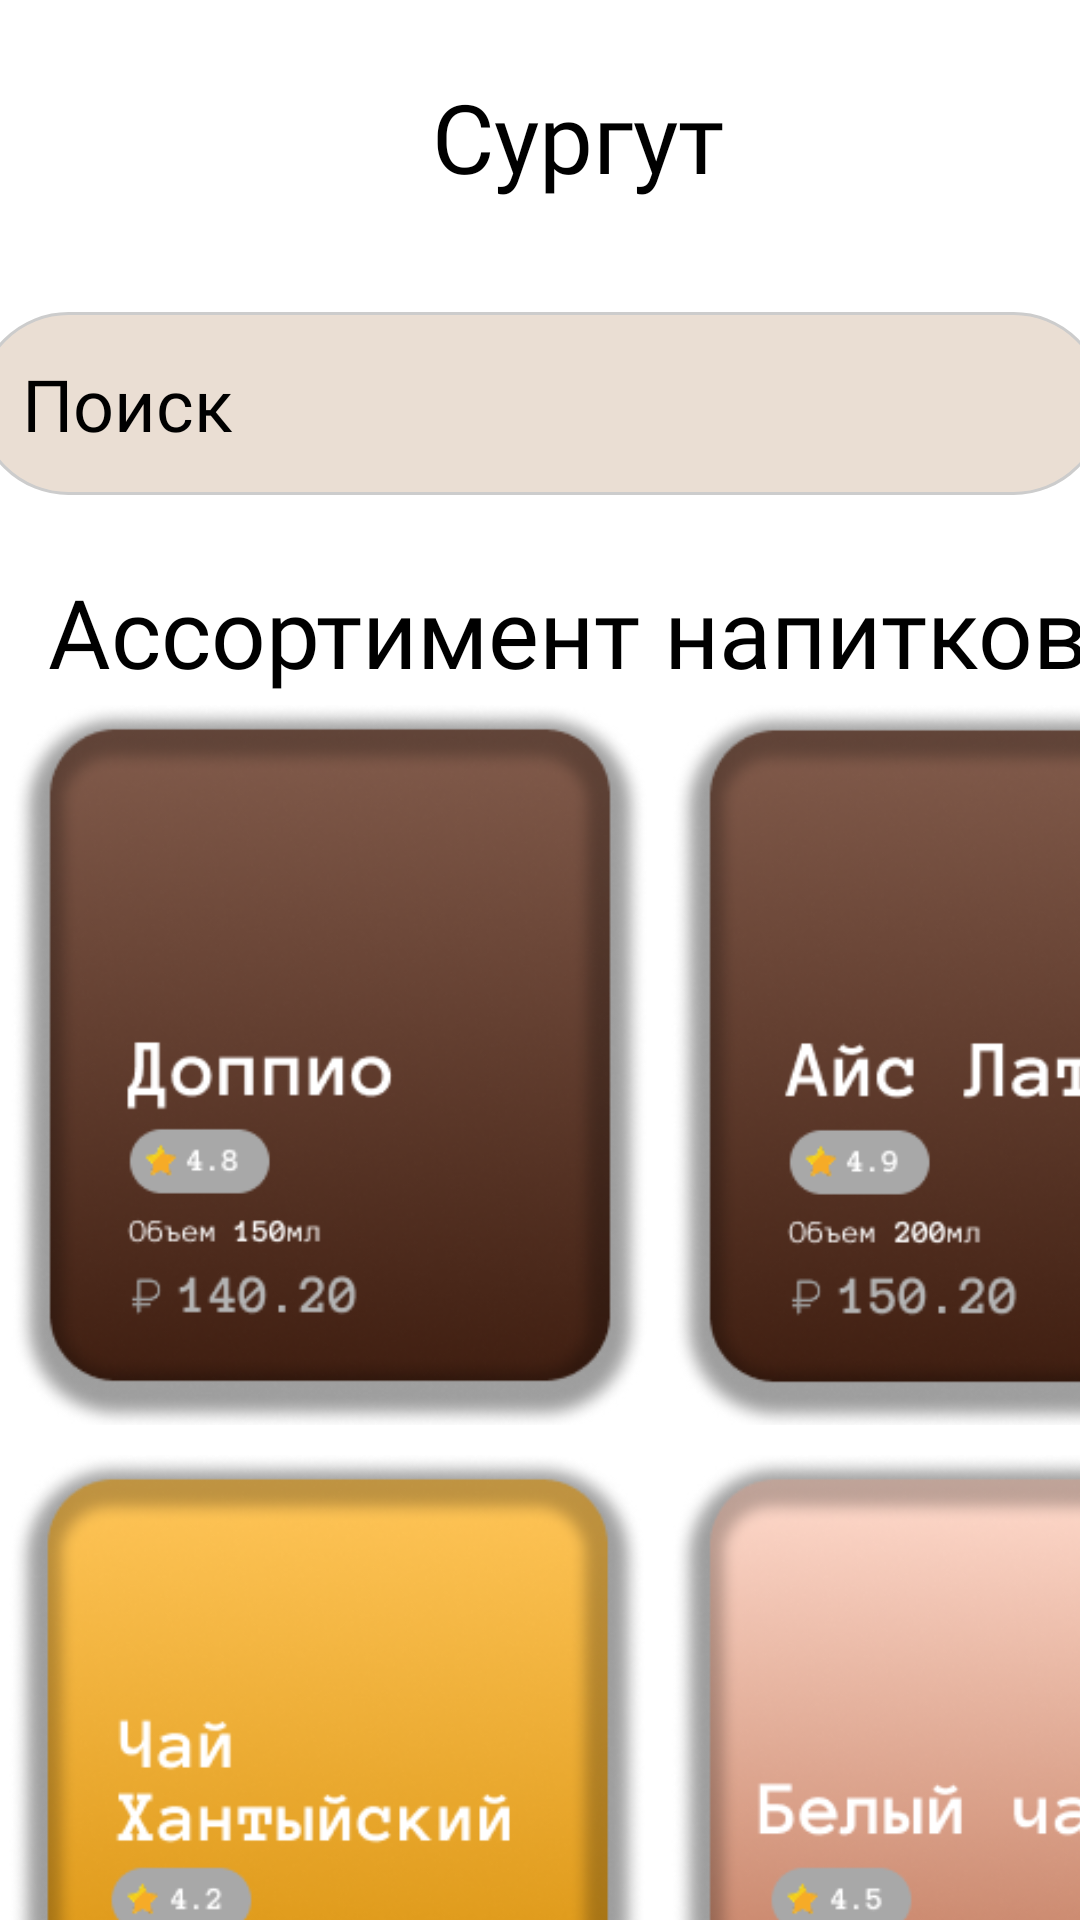

Write the Android layout XML for this screen, with the resource values it uses.
<!-- AndroidManifest.xml: application theme Theme.Hakaton -->
<!-- res/layout/activity_main.xml -->
<?xml version="1.0" encoding="utf-8"?>
<androidx.constraintlayout.widget.ConstraintLayout
    xmlns:android="http://schemas.android.com/apk/res/android"
    xmlns:app="http://schemas.android.com/apk/res-auto"
    xmlns:tools="http://schemas.android.com/tools"
    android:id="@+id/main"
    android:layout_width="match_parent"
    android:layout_height="match_parent"
    tools:context=".MainActivity">


    <ImageView
        android:id="@+id/imageView8"
        android:layout_width="wrap_content"
        android:layout_height="wrap_content"
        android:layout_marginStart="136dp"
        android:layout_marginTop="24dp"
        app:layout_constraintStart_toStartOf="parent"
        app:layout_constraintTop_toTopOf="parent"
        app:srcCompat="@drawable/image_9" />

    <TextView
        android:id="@+id/textView5"
        android:layout_width="wrap_content"
        android:layout_height="wrap_content"
        android:layout_marginStart="8dp"
        android:layout_marginTop="24dp"
        android:fontFamily="@font/anonymouspro_bold"
        android:text="Сургут"
        android:textSize="32dp"
        app:layout_constraintStart_toEndOf="@+id/imageView8"
        app:layout_constraintTop_toTopOf="parent" />

    <ImageView
        android:id="@+id/GoMAX"
        android:layout_width="wrap_content"
        android:layout_height="wrap_content"
        android:layout_marginStart="48dp"
        android:layout_marginTop="24dp"
        app:layout_constraintStart_toEndOf="@+id/textView5"
        app:layout_constraintTop_toTopOf="parent"
        app:srcCompat="@drawable/image_31" />

    <EditText
        android:id="@+id/textView6"
        android:layout_width="376dp"
        android:layout_height="61dp"
        android:layout_marginTop="104dp"
        android:background="@drawable/roundedpoisk"
        android:fontFamily="@font/anonymouspro_regular"
        android:gravity="center_vertical"
        android:hint="Поиск"
        android:paddingLeft="15dp"
        android:textSize="24dp"
        app:layout_constraintEnd_toEndOf="parent"
        app:layout_constraintStart_toStartOf="parent"
        app:layout_constraintTop_toTopOf="parent" />

    <HorizontalScrollView
    android:id="@+id/scrollView2"
    android:layout_width="match_parent"
    android:layout_height="240dp"
    android:layout_marginTop="70dp"
    app:layout_constraintEnd_toEndOf="parent"
    app:layout_constraintStart_toStartOf="parent"
    app:layout_constraintTop_toBottomOf="@+id/textView6">
    <androidx.constraintlayout.widget.ConstraintLayout
        android:layout_width="match_parent"
        android:layout_height="240dp"
        android:orientation="horizontal"
        tools:layout_editor_absoluteX="-106dp"
        tools:layout_editor_absoluteY="-2dp">



    <ImageView
        android:id="@+id/imageGoDoppio"
        android:layout_width="220dp"
        android:layout_height="243dp"


        android:src="@drawable/frame_19"

        app:layout_constraintBottom_toBottomOf="parent"
        app:layout_constraintStart_toStartOf="parent"
        app:layout_constraintTop_toTopOf="parent"
        tools:ignore="NotSibling" />

        <ImageView
            android:id="@+id/imageGoIce"
            android:layout_width="220dp"
            android:layout_height="243dp"
            android:src="@drawable/frame_19__2_"
            app:layout_constraintBottom_toBottomOf="parent"
            app:layout_constraintStart_toEndOf="@+id/imageGoDoppio"
            app:layout_constraintTop_toTopOf="parent"
            app:layout_constraintVertical_bias="0.438"
            tools:ignore="NotSibling" />

        <ImageView
            android:id="@+id/imageGoCap"
            android:layout_width="220dp"
            android:layout_height="243dp"
            android:src="@drawable/frame_19__3_"
            app:layout_constraintBottom_toBottomOf="parent"
            app:layout_constraintStart_toEndOf="@+id/imageGoIce"
            app:layout_constraintTop_toTopOf="parent"
            app:layout_constraintVertical_bias="0.438"
            tools:ignore="NotSibling" />

        <ImageView
            android:id="@+id/imageGoDoppio1"
            android:layout_width="161dp"
            android:layout_height="119dp"
            app:layout_constraintEnd_toEndOf="@+id/imageGoDoppio"
            app:layout_constraintStart_toStartOf="@+id/imageGoDoppio"
            app:layout_constraintTop_toTopOf="@+id/imageGoDoppio"
            app:srcCompat="@drawable/pngwing_com__8__1" />

        <ImageView
            android:id="@+id/imageGoIce1"
            android:layout_width="174dp"
            android:layout_height="135dp"
            app:layout_constraintEnd_toEndOf="@+id/imageGoIce"
            app:layout_constraintStart_toStartOf="@+id/imageGoIce"
            app:layout_constraintTop_toTopOf="parent"
            app:srcCompat="@drawable/pngwing_com__9__1" />

        <ImageView
            android:id="@+id/imageGoCap1"
            android:layout_width="184dp"
            android:layout_height="138dp"
            app:layout_constraintEnd_toEndOf="@+id/imageGoCap"
            app:layout_constraintStart_toEndOf="@+id/imageGoIce"
            app:layout_constraintTop_toTopOf="@+id/imageGoCap"
            app:srcCompat="@drawable/pngwing_com__10__1" />

    </androidx.constraintlayout.widget.ConstraintLayout>
    </HorizontalScrollView>

    <TextView
        android:id="@+id/textView7"
        android:layout_width="wrap_content"
        android:layout_height="wrap_content"
        android:layout_marginStart="16dp"
        android:layout_marginTop="24dp"
        android:fontFamily="@font/anonymouspro_bold"
        android:textSize="32dp"
        android:text="Ассортимент напитков"
        app:layout_constraintStart_toStartOf="parent"
        app:layout_constraintTop_toBottomOf="@+id/textView6" />

    <HorizontalScrollView
        android:layout_width="match_parent"
        android:layout_height="240dp"
        android:layout_marginTop="10dp"
        app:layout_constraintStart_toStartOf="parent"
        app:layout_constraintTop_toBottomOf="@+id/scrollView2">
        <androidx.constraintlayout.widget.ConstraintLayout
            android:layout_width="match_parent"
            android:layout_height="240dp"
            android:orientation="horizontal">




            <ImageView
                android:id="@+id/imageGoHunt"
                android:layout_width="220dp"
                android:layout_height="243dp"
                android:src="@drawable/frame_61"
                app:layout_constraintBottom_toBottomOf="parent"
                app:layout_constraintStart_toStartOf="parent"
                app:layout_constraintTop_toTopOf="parent" />

            <ImageView
                android:id="@+id/imageGoWhite"
                android:layout_width="220dp"
                android:layout_height="243dp"
                android:src="@drawable/frame_33"
                app:layout_constraintBottom_toBottomOf="parent"
                app:layout_constraintStart_toEndOf="@+id/imageGoHunt"
                app:layout_constraintTop_toTopOf="parent"
                tools:ignore="NotSibling" />

            <ImageView
                android:id="@+id/imageGoGreen"
                android:layout_width="220dp"
                android:layout_height="243dp"
                android:src="@drawable/frame_37"
                app:layout_constraintBottom_toBottomOf="parent"
                app:layout_constraintStart_toEndOf="@+id/imageGoWhite"
                app:layout_constraintTop_toTopOf="parent"
                app:layout_constraintVertical_bias="0.438"
                tools:ignore="NotSibling" />

            <ImageView
                android:id="@+id/imageGoGreen1"
                android:layout_width="172dp"
                android:layout_height="123dp"
                android:layout_marginEnd="4dp"
                app:layout_constraintEnd_toEndOf="@+id/imageGoGreen"
                app:layout_constraintStart_toEndOf="@+id/imageGoWhite"
                app:layout_constraintTop_toTopOf="parent"
                app:srcCompat="@drawable/pngwing_com__12_" />

            <ImageView
                android:id="@+id/imageGoHunt1"
                android:layout_width="130dp"
                android:layout_height="110dp"

                app:layout_constraintEnd_toEndOf="@+id/imageGoHunt"
                app:layout_constraintHorizontal_bias="0.48"
                app:layout_constraintStart_toStartOf="parent"
                app:layout_constraintTop_toTopOf="parent"
                app:srcCompat="@drawable/__no_bg_preview__carve_photos__1" />
            <ImageView
                android:id="@+id/imageGoWhite1"
                android:layout_width="150dp"
                android:layout_height="136dp"
                android:layout_marginEnd="31dp"
                app:layout_constraintEnd_toEndOf="@+id/imageGoWhite"
                app:layout_constraintStart_toEndOf="@+id/imageGoHunt"
                app:layout_constraintTop_toTopOf="parent"
                app:srcCompat="@drawable/pngwing_com__3__1" />

        </androidx.constraintlayout.widget.ConstraintLayout>
    </HorizontalScrollView>

    <ImageView
        android:id="@+id/imageGoSub"
        android:layout_width="wrap_content"
        android:layout_height="wrap_content"
        android:layout_marginStart="24dp"
        android:layout_marginBottom="13dp"
        app:layout_constraintBottom_toBottomOf="parent"
        app:layout_constraintStart_toEndOf="@+id/imageGoBooks"
        app:srcCompat="@drawable/image_33" />

    <ImageView
        android:id="@+id/imageGoBooks"
        android:layout_width="wrap_content"
        android:layout_height="wrap_content"
        android:layout_marginStart="24dp"
        android:layout_marginBottom="16dp"
        app:layout_constraintBottom_toBottomOf="parent"
        app:layout_constraintStart_toEndOf="@+id/imageGoCard"
        app:srcCompat="@drawable/image_55" />

    <ImageView
        android:id="@+id/imageView15"
        android:layout_width="wrap_content"
        android:layout_height="wrap_content"
        android:layout_marginStart="85dp"
        android:layout_marginBottom="16dp"
        app:layout_constraintBottom_toBottomOf="parent"
        app:layout_constraintStart_toStartOf="parent"
        app:srcCompat="@drawable/image_34" />

    <ImageView
        android:id="@+id/imageGoCard"
        android:layout_width="wrap_content"
        android:layout_height="wrap_content"
        android:layout_marginStart="24dp"
        android:layout_marginBottom="16dp"
        app:layout_constraintBottom_toBottomOf="parent"
        app:layout_constraintStart_toEndOf="@+id/imageView15"
        app:srcCompat="@drawable/image_32" />

    <ImageView
        android:id="@+id/imageView24"
        android:layout_width="wrap_content"
        android:layout_height="wrap_content"
        android:layout_marginStart="102dp"
        app:layout_constraintStart_toStartOf="parent"
        app:layout_constraintTop_toBottomOf="@+id/imageView15"
        app:srcCompat="@drawable/ellipse_5" />

    <ImageView
        android:id="@+id/GoProfile"
        android:layout_width="wrap_content"
        android:layout_height="wrap_content"
        android:layout_marginStart="16dp"
        android:layout_marginTop="16dp"
        app:layout_constraintStart_toStartOf="parent"
        app:layout_constraintTop_toTopOf="parent"
        app:srcCompat="@drawable/ellipse_1" />

</androidx.constraintlayout.widget.ConstraintLayout>
<!-- resources referenced by this layout -->
<resources>
  <!-- drawable __no_bg_preview__carve_photos__1: png bitmap (drawable, 54180 bytes) -->
  <!-- drawable ellipse_1: png bitmap (drawable, 7934 bytes) -->
  <!-- drawable ellipse_5: png bitmap (drawable, 273 bytes) -->
  <!-- drawable frame_19: png bitmap (drawable, 78926 bytes) -->
  <!-- drawable frame_19__2_: png bitmap (drawable, 79608 bytes) -->
  <!-- drawable frame_19__3_: png bitmap (drawable, 79335 bytes) -->
  <!-- drawable frame_33: png bitmap (drawable, 82852 bytes) -->
  <!-- drawable frame_37: png bitmap (drawable, 85107 bytes) -->
  <!-- drawable frame_61: png bitmap (drawable, 82653 bytes) -->
  <!-- drawable image_31: png bitmap (drawable, 463 bytes) -->
  <!-- drawable image_32: png bitmap (drawable, 1084 bytes) -->
  <!-- drawable image_33: png bitmap (drawable, 2150 bytes) -->
  <!-- drawable image_34: png bitmap (drawable, 856 bytes) -->
  <!-- drawable image_55: png bitmap (drawable, 1486 bytes) -->
  <!-- drawable image_9: png bitmap (drawable, 585 bytes) -->
  <!-- drawable pngwing_com__10__1: png bitmap (drawable, 48577 bytes) -->
  <!-- drawable pngwing_com__12_: png bitmap (drawable, 44992 bytes) -->
  <!-- drawable pngwing_com__3__1: png bitmap (drawable, 113894 bytes) -->
  <!-- drawable pngwing_com__8__1: png bitmap (drawable, 51986 bytes) -->
  <!-- drawable pngwing_com__9__1: png bitmap (drawable, 42729 bytes) -->
  <!-- drawable roundedpoisk (drawable) -->
  <?xml version="1.0" encoding="utf-8"?>
  <shape xmlns:android="http://schemas.android.com/apk/res/android"
      android:shape="rectangle">
      <solid android:color="#EADED3"/>
      <stroke android:width="1dp" android:color="#CCCCCC"/>
      <corners android:radius="32dp"/>
  </shape>
</resources>
